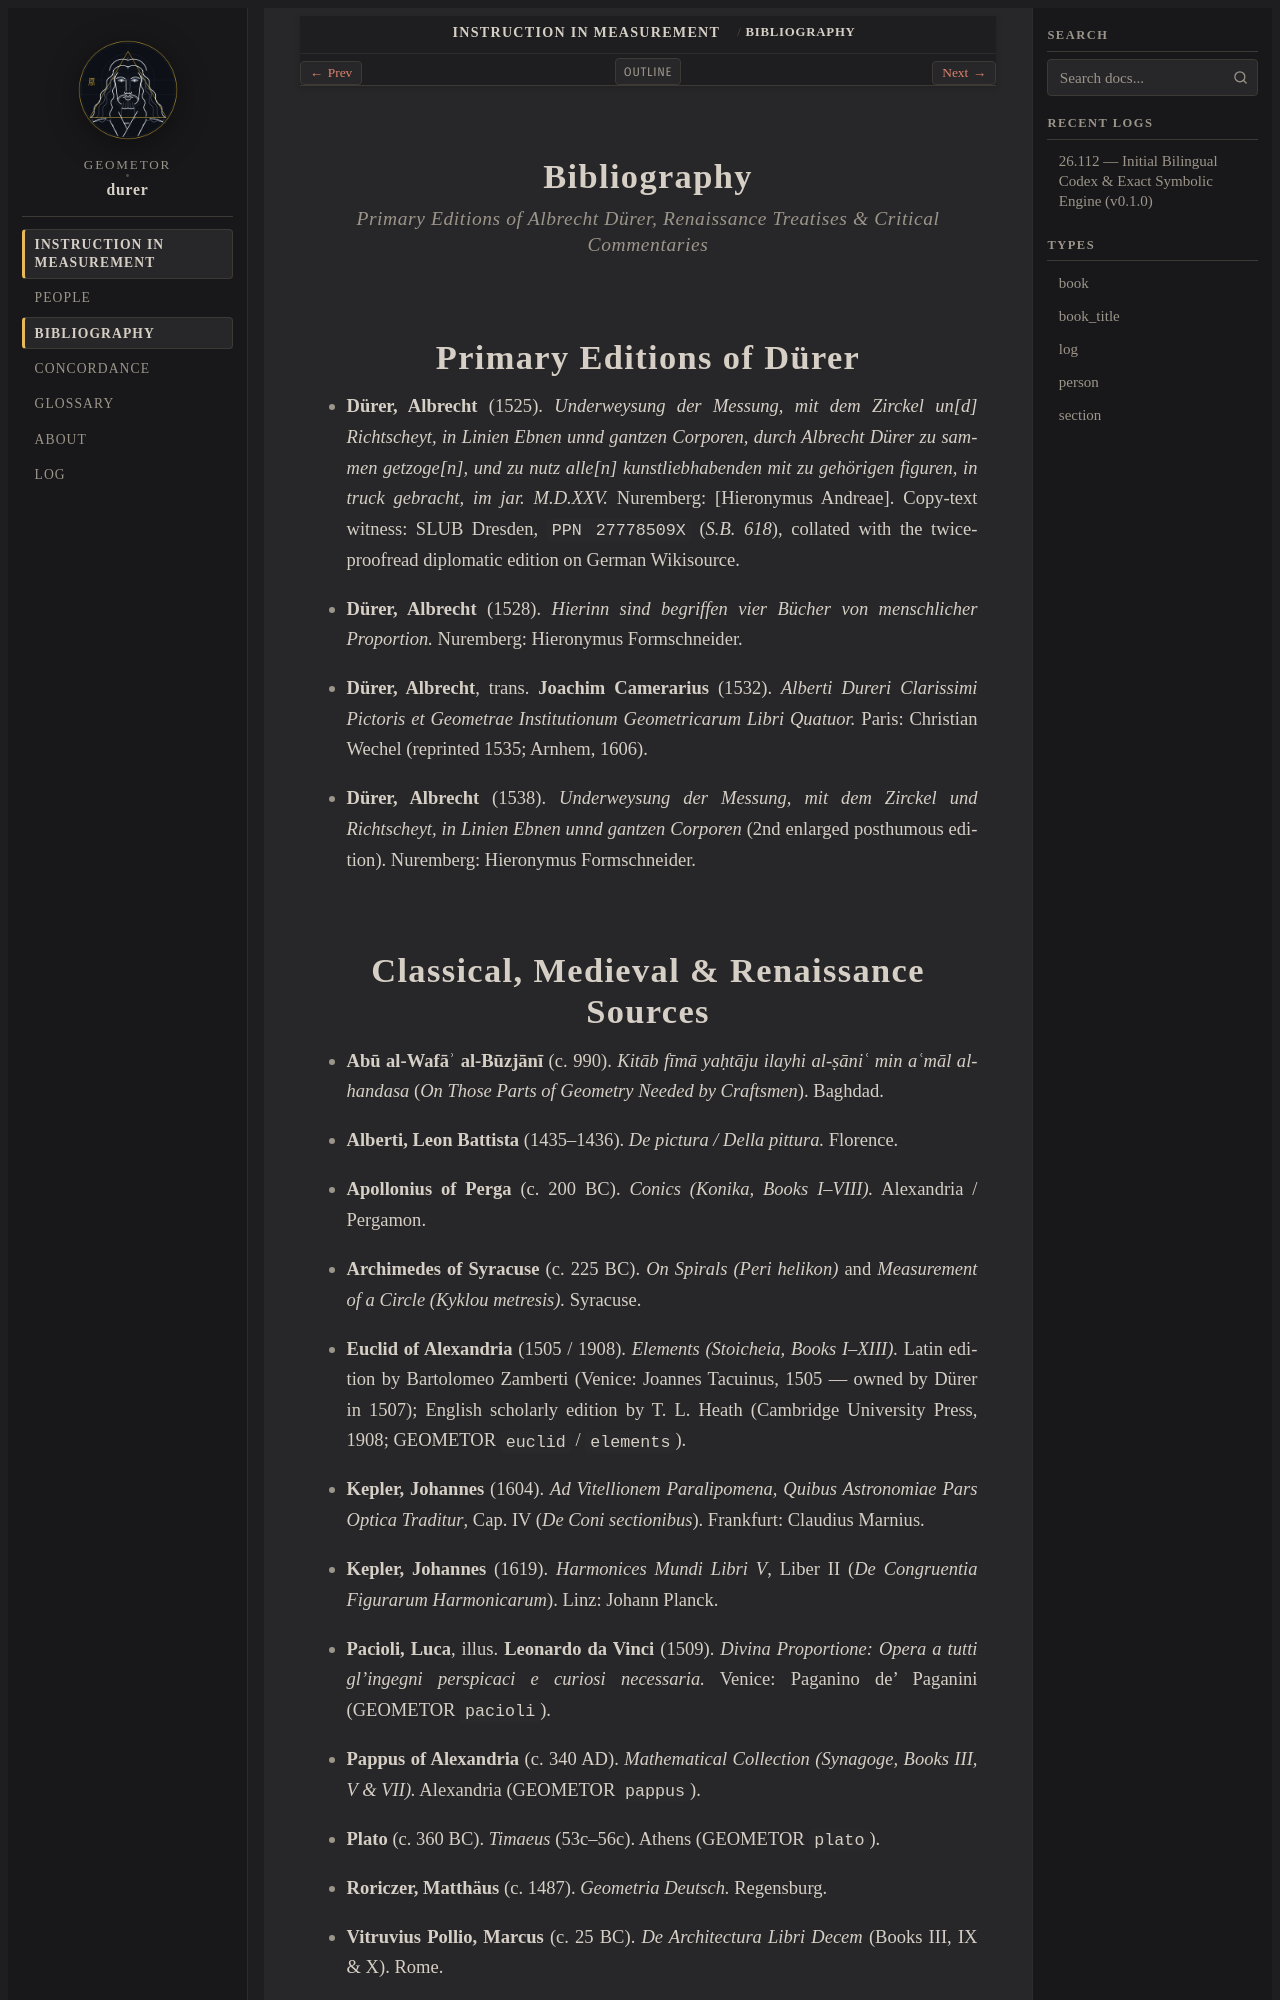

repository: geometor/durer · page: underweysung/bibliography.html · generator: sphinx

:navigation: header
:order: 12
:nav_title: Bibliography

============
Bibliography
============

.. rubric:: Primary Editions of Albrecht Dürer, Renaissance Treatises & Critical Commentaries

Primary Editions of Dürer
=========================

.. _cite-durer-1525:

- **Dürer, Albrecht** (1525). *Underweysung der Messung, mit dem Zirckel un[d] Richtscheyt, in
  Linien Ebnen unnd gantzen Corporen, durch Albrecht Dürer zu sammen getzoge[n], und zu nutz
  alle[n] kunstliebhabenden mit zu gehörigen figuren, in truck gebracht, im jar. M.D.XXV.*
  Nuremberg: [Hieronymus Andreae]. Copy-text witness: SLUB Dresden, ``PPN 27778509X`` (`S.B. 618`),
  collated with the twice-proofread diplomatic edition on German Wikisource.

.. _cite-durer-1528:

- **Dürer, Albrecht** (1528). *Hierinn sind begriffen vier Bücher von menschlicher Proportion.*
  Nuremberg: Hieronymus Formschneider.

.. _cite-durer-1532-camerarius:

- **Dürer, Albrecht**, trans. **Joachim Camerarius** (1532). *Alberti Dureri Clarissimi Pictoris
  et Geometrae Institutionum Geometricarum Libri Quatuor.* Paris: Christian Wechel (reprinted
  1535; Arnhem, 1606).

.. _cite-durer-1538:

- **Dürer, Albrecht** (1538). *Underweysung der Messung, mit dem Zirckel und Richtscheyt, in
  Linien Ebnen unnd gantzen Corporen* (2nd enlarged posthumous edition). Nuremberg: Hieronymus
  Formschneider.
